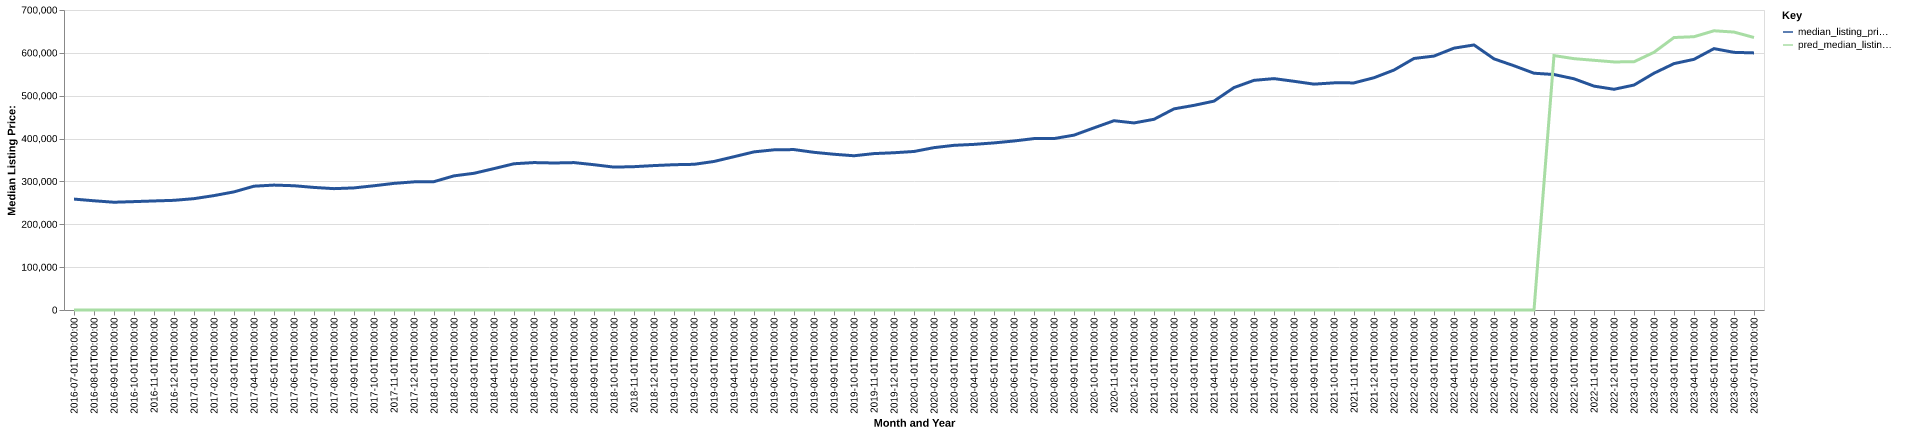

Source data for this figure (header and first rows):
date, time_idx, median_listing_price, thirty_year_interest_rate_five, month, county_name, active_listing_count, median_days_on_market, pred_median_listing_price, month_year
2016-07-01, 0, 258800, 3.72, 7, Boise City, ID, 3471, 43.0, 0, Jul-2016
2016-08-01, 1, 254850, 3.73, 8, Boise City, ID, 3619, 42.0, 0, Aug-2016
2016-09-01, 2, 251450, 3.66, 9, Boise City, ID, 3620, 44.0, 0, Sep-2016
2016-10-01, 3, 252900, 3.64, 10, Boise City, ID, 3490, 47.0, 0, Oct-2016
2016-11-01, 4, 254450, 3.66, 11, Boise City, ID, 3205, 52.0, 0, Nov-2016
2016-12-01, 5, 255900, 3.48, 12, Boise City, ID, 2833, 60.0, 0, Dec-2016
2017-01-01, 6, 259798, 3.45, 1, Boise City, ID, 2440, 70.0, 0, Jan-2017
2017-02-01, 7, 266945, 3.5, 2, Boise City, ID, 2329, 65.0, 0, Feb-2017
2017-03-01, 8, 275635, 3.52, 3, Boise City, ID, 2376, 39.0, 0, Mar-2017
2017-04-01, 9, 288900, 4.03, 4, Boise City, ID, 2592, 31.0, 0, Apr-2017
2017-05-01, 10, 291450, 4.32, 5, Boise City, ID, 2807, 29.0, 0, May-2017
2017-06-01, 11, 289950, 4.2, 6, Boise City, ID, 2998, 34.0, 0, Jun-2017
2017-07-01, 12, 286000, 4.19, 7, Boise City, ID, 3193, 36.0, 0, Jul-2017
2017-08-01, 13, 283150, 4.3, 8, Boise City, ID, 3225, 36.0, 0, Aug-2017
2017-09-01, 14, 284900, 4.1, 9, Boise City, ID, 3203, 38.0, 0, Sep-2017
2017-10-01, 15, 289900, 4.05, 10, Boise City, ID, 3217, 39.0, 0, Oct-2017
2017-11-01, 16, 295450, 3.94, 11, Boise City, ID, 2900, 48.0, 0, Nov-2017
2017-12-01, 17, 299000, 4.03, 12, Boise City, ID, 2572, 57.0, 0, Dec-2017
2018-01-01, 18, 299495, 3.93, 1, Boise City, ID, 2217, 60.0, 0, Jan-2018
2018-02-01, 19, 313000, 3.83, 2, Boise City, ID, 1945, 42.0, 0, Feb-2018
2018-03-01, 20, 318995, 3.94, 3, Boise City, ID, 1934, 28.0, 0, Mar-2018
2018-04-01, 21, 329950, 3.95, 4, Boise City, ID, 1956, 25.0, 0, Apr-2018
2018-05-01, 22, 341243, 3.99, 5, Boise City, ID, 2033, 23.0, 0, May-2018
2018-06-01, 23, 343990, 4.15, 6, Boise City, ID, 2228, 25.0, 0, Jun-2018
2018-07-01, 24, 343020, 4.4, 7, Boise City, ID, 2336, 29.0, 0, Jul-2018
2018-08-01, 25, 343945, 4.46, 8, Boise City, ID, 2465, 31.0, 0, Aug-2018
2018-09-01, 26, 339000, 4.58, 9, Boise City, ID, 2744, 32.0, 0, Sep-2018
2018-10-01, 27, 333400, 4.66, 10, Boise City, ID, 2931, 38.0, 0, Oct-2018
2018-11-01, 28, 334450, 4.62, 11, Boise City, ID, 2833, 44.0, 0, Nov-2018
2018-12-01, 29, 336990, 4.54, 12, Boise City, ID, 2526, 52.0, 0, Dec-2018
2019-01-01, 30, 339000, 4.6, 1, Boise City, ID, 2305, 56.0, 0, Jan-2019
2019-02-01, 31, 339945, 4.72, 2, Boise City, ID, 2233, 41.0, 0, Feb-2019
2019-03-01, 32, 346575, 4.9, 3, Boise City, ID, 2259, 36.0, 0, Mar-2019
2019-04-01, 33, 357673, 4.94, 4, Boise City, ID, 2268, 32.0, 0, Apr-2019
2019-05-01, 34, 368950, 4.75, 5, Boise City, ID, 2390, 30.0, 0, May-2019
2019-06-01, 35, 373737, 4.51, 6, Boise City, ID, 2592, 32.0, 0, Jun-2019
2019-07-01, 36, 374313, 4.41, 7, Boise City, ID, 2740, 37.0, 0, Jul-2019
2019-08-01, 37, 367900, 4.41, 8, Boise City, ID, 2809, 38.0, 0, Aug-2019
2019-09-01, 38, 363400, 4.2, 9, Boise City, ID, 2914, 39.0, 0, Sep-2019
2019-10-01, 39, 359900, 4.14, 10, Boise City, ID, 2970, 40.0, 0, Oct-2019
2019-11-01, 40, 364957, 3.84, 11, Boise City, ID, 2719, 50.0, 0, Nov-2019
2019-12-01, 41, 366932, 3.81, 12, Boise City, ID, 2395, 59.0, 0, Dec-2019
2020-01-01, 42, 369900, 3.75, 1, Boise City, ID, 2127, 59.0, 0, Jan-2020
2020-02-01, 43, 378823, 3.73, 2, Boise City, ID, 1912, 43.0, 0, Feb-2020
2020-03-01, 44, 384223, 3.78, 3, Boise City, ID, 1856, 32.0, 0, Mar-2020
2020-04-01, 45, 386450, 3.75, 4, Boise City, ID, 2283, 32.0, 0, Apr-2020
2020-05-01, 46, 389900, 3.74, 5, Boise City, ID, 2313, 52.0, 0, May-2020
2020-06-01, 47, 394368, 3.72, 6, Boise City, ID, 1898, 57.0, 0, Jun-2020
2020-07-01, 48, 399950, 3.49, 7, Boise City, ID, 1475, 55.0, 0, Jul-2020
2020-08-01, 49, 399995, 3.65, 8, Boise City, ID, 1171, 49.0, 0, Aug-2020
2020-09-01, 50, 407990, 3.33, 9, Boise City, ID, 973.0, 53.0, 0, Sep-2020
2020-10-01, 51, 425000, 3.28, 10, Boise City, ID, 869.0, 57.0, 0, Oct-2020
2020-11-01, 52, 441676, 3.21, 11, Boise City, ID, 766.0, 51.0, 0, Nov-2020
2020-12-01, 53, 436500, 3.07, 12, Boise City, ID, 670.0, 54.0, 0, Dec-2020
2021-01-01, 54, 444995, 2.99, 1, Boise City, ID, 560.0, 47.0, 0, Jan-2021
2021-02-01, 55, 469316, 2.93, 2, Boise City, ID, 523.0, 35.0, 0, Feb-2021
2021-03-01, 56, 477500, 2.88, 3, Boise City, ID, 630.0, 32.0, 0, Mar-2021
2021-04-01, 57, 487378, 2.84, 4, Boise City, ID, 733.0, 33.0, 0, Apr-2021
2021-05-01, 58, 519000, 2.71, 5, Boise City, ID, 916.0, 32.0, 0, May-2021
2021-06-01, 59, 535858, 2.79, 6, Boise City, ID, 1247, 26.0, 0, Jun-2021
... 25 more rows
